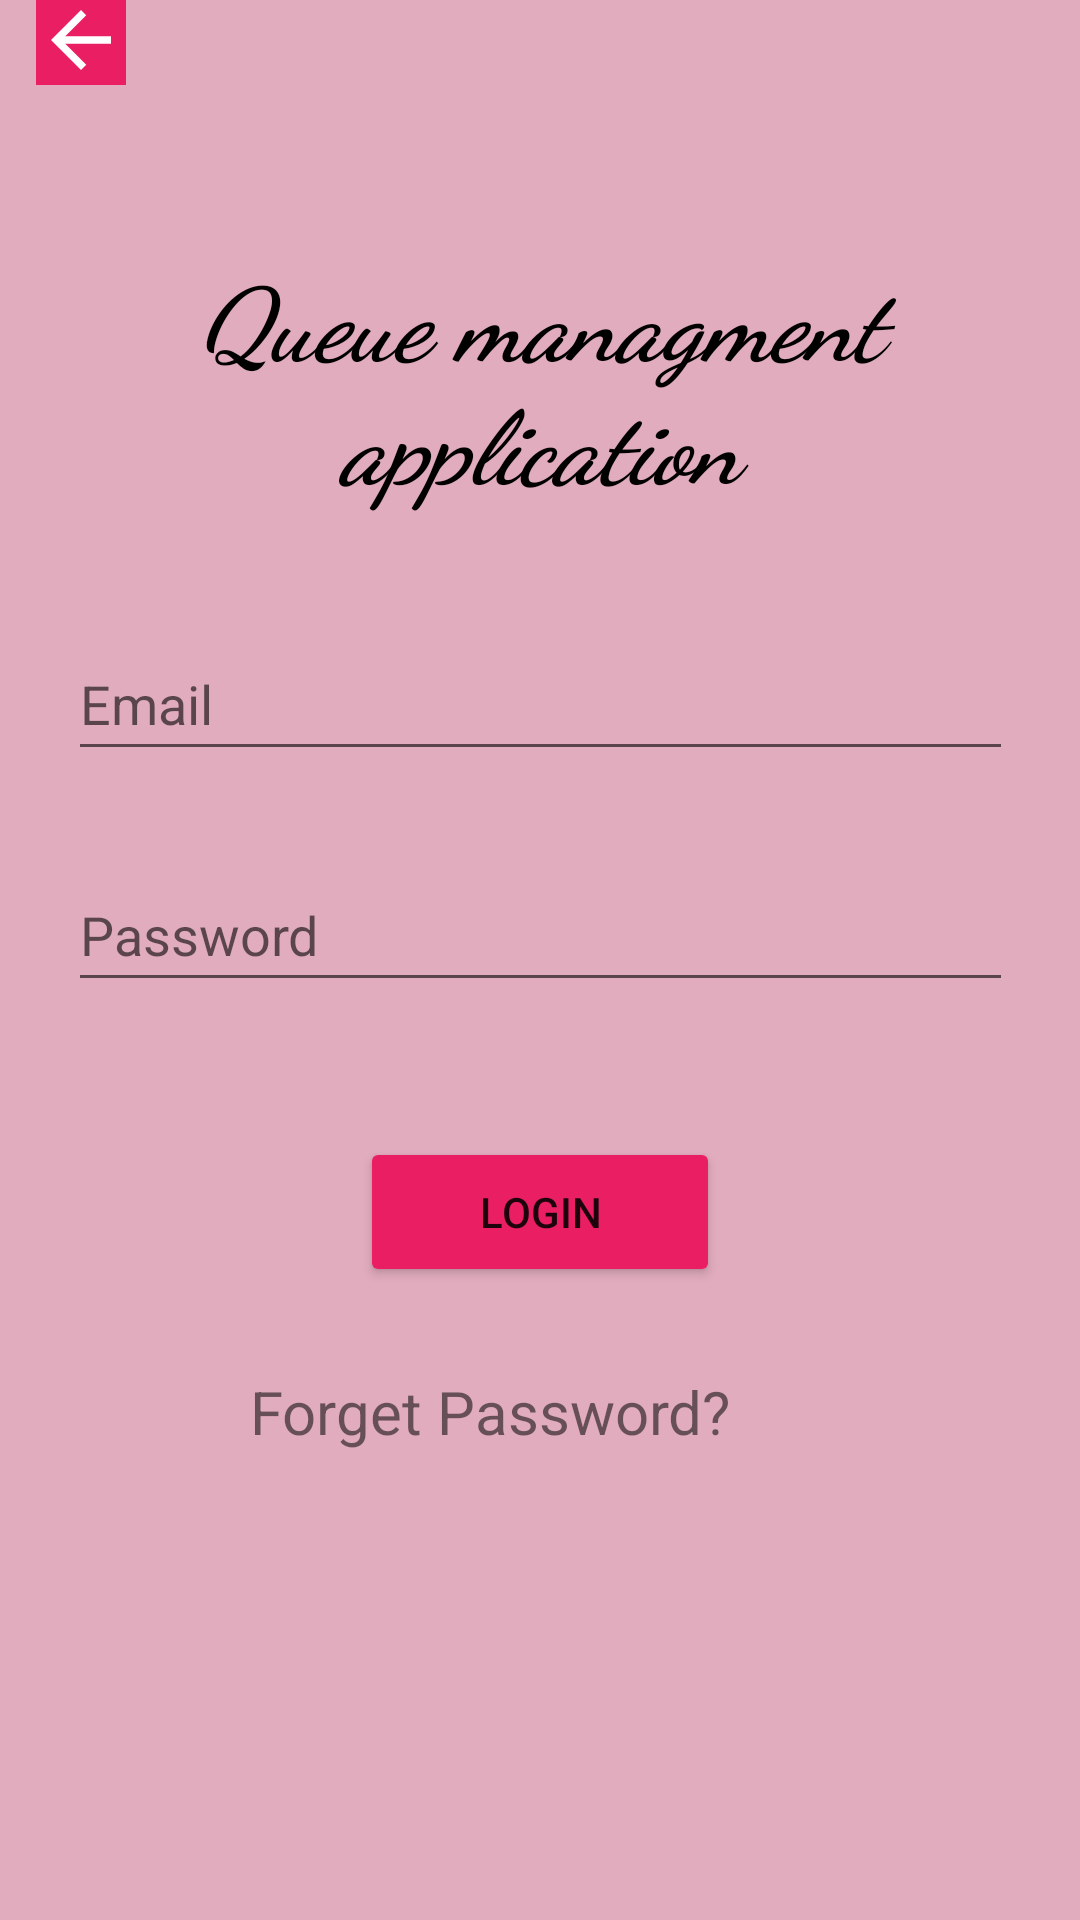

Android layout source for this screen:
<!-- AndroidManifest.xml: application theme Theme.FinalProjectUniHaifa -->
<!-- res/layout/activity_login.xml -->
<?xml version="1.0" encoding="utf-8"?>
<androidx.constraintlayout.widget.ConstraintLayout xmlns:android="http://schemas.android.com/apk/res/android"
    xmlns:app="http://schemas.android.com/apk/res-auto"
    android:layout_width="match_parent"
    android:layout_height="match_parent"
    xmlns:tools="http://schemas.android.com/tools"
    android:background="@color/background"
    tools:context=".LogIn">

    <ImageView
        android:id="@+id/backto2"
        android:layout_width="30dp"
        android:layout_height="30dp"
        android:layout_marginStart="12dp"
        android:layout_marginBottom="612dp"
        android:background="@color/buttons"
        app:layout_constraintBottom_toBottomOf="parent"
        app:layout_constraintStart_toStartOf="parent"
        app:srcCompat="?attr/actionModeCloseDrawable" />

    <TextView
        android:id="@+id/textView"
        android:layout_width="348dp"
        android:layout_height="165dp"
        android:layout_marginStart="2dp"
        android:layout_marginTop="44dp"
        android:layout_marginEnd="2dp"
        android:autoText="false"
        android:fontFamily="cursive"
        android:gravity="center"
        android:text="Queue managment application"
        android:textAllCaps="false"
        android:textColor="#000000"
        android:textSize="34sp"
        android:textStyle="bold|italic"
        android:typeface="normal"
        app:layout_constraintEnd_toEndOf="parent"
        app:layout_constraintHorizontal_bias="0.491"
        app:layout_constraintStart_toStartOf="parent"
        app:layout_constraintTop_toTopOf="parent"
        app:layout_constraintVertical_bias="0.674" />

    <EditText
        android:id="@+id/email"
        android:layout_width="wrap_content"
        android:layout_height="wrap_content"
        android:layout_marginStart="38dp"
        android:layout_marginEnd="38dp"
        android:layout_marginBottom="29dp"
        android:ems="15"
        android:hint="Email"
        android:inputType="textPersonName"
        android:minHeight="48dp"
        app:layout_constraintBottom_toTopOf="@+id/userpass"
        app:layout_constraintEnd_toEndOf="parent"
        app:layout_constraintStart_toStartOf="parent"
        android:theme="@style/EditTextTheme" />

    <EditText
        android:id="@+id/userpass"
        android:layout_width="wrap_content"
        android:layout_height="wrap_content"
        android:layout_marginStart="38dp"
        android:layout_marginEnd="38dp"
        android:layout_marginBottom="306dp"
        android:ems="15"
        android:hint="Password"
        android:inputType="textPassword"
        android:minHeight="48dp"
        app:layout_constraintBottom_toBottomOf="parent"
        app:layout_constraintEnd_toEndOf="parent"
        app:layout_constraintStart_toStartOf="parent"
        android:theme="@style/EditTextTheme" />

    <Button
        android:id="@+id/btn_login"
        android:layout_width="120dp"
        android:layout_height="50dp"
        android:layout_marginStart="156dp"
        android:layout_marginEnd="156dp"
        android:layout_marginBottom="211dp"
        android:backgroundTint="@color/buttons"
        android:onClick="onClick"
        android:text="LogIn"
        app:layout_constraintBottom_toBottomOf="parent"
        app:layout_constraintEnd_toEndOf="parent"
        app:layout_constraintStart_toStartOf="parent" />

    <TextView
        android:id="@+id/txtForget"
        android:layout_width="wrap_content"
        android:layout_height="wrap_content"
        android:layout_marginStart="117dp"
        android:layout_marginEnd="117dp"
        android:layout_marginBottom="156dp"
        android:lineSpacingExtra="20sp"
        android:text="Forget Password?"
        android:textAlignment="center"
        android:textSize="20sp"
        android:typeface="normal"
        app:layout_constraintBottom_toBottomOf="parent"
        app:layout_constraintEnd_toEndOf="parent"
        app:layout_constraintHorizontal_bias="1.0"
        app:layout_constraintStart_toStartOf="parent" />
</androidx.constraintlayout.widget.ConstraintLayout>
<!-- resources referenced by this layout -->
<resources>
  <color name="background">#E1ACBE</color>
  <color name="buttons">#E91E63</color>
  <style name="EditTextTheme">
          <item name="colorAccent">@color/buttons</item>
      </style>
  <style name="Theme.FinalProjectUniHaifa" parent="Theme.MaterialComponents.DayNight.NoActionBar">
          
          <item name="colorPrimary">@color/purple_500</item>
          <item name="colorPrimaryVariant">@color/purple_700</item>
          <item name="colorOnPrimary">@color/white</item>
          
          <item name="colorSecondary">@color/teal_200</item>
          <item name="colorSecondaryVariant">@color/teal_700</item>
          <item name="colorOnSecondary">@color/black</item>
          
          <item name="android:statusBarColor" tools:targetApi="l">?attr/colorPrimaryVariant</item>
          
      </style>
  <color name="purple_500">#FF6200EE</color>
  <color name="purple_700">#FF3700B3</color>
  <color name="white">#FFFFFFFF</color>
  <color name="teal_200">#FF03DAC5</color>
  <color name="teal_700">#FF018786</color>
  <color name="black">#FF000000</color>
</resources>
